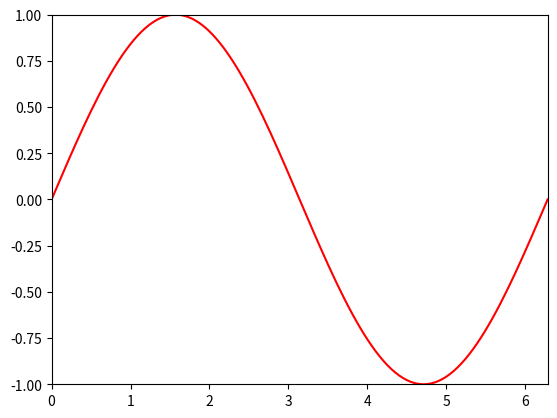

This chart was generated by the following Python code:
import numpy as np
import matplotlib.pyplot as plt
from matplotlib.animation import FuncAnimation

fig, ax = plt.subplots()
xdata, ydata = [], []
ln, = ax.plot([], [], 'r-', animated=False) 

def init():
    ax.set_xlim(0, 2*np.pi)
    ax.set_ylim(-1, 1)
    return ln,

def update(frame):
    xdata.append(frame)
    ydata.append(np.sin(frame))
    ln.set_data(xdata, ydata)
    return ln,

ani = FuncAnimation(fig, update, frames=np.linspace(0, 2*np.pi, 128),
                    init_func=init, blit=True)
ani.save('f1.gif', writer='pillow', fps=30)

plt.show()
